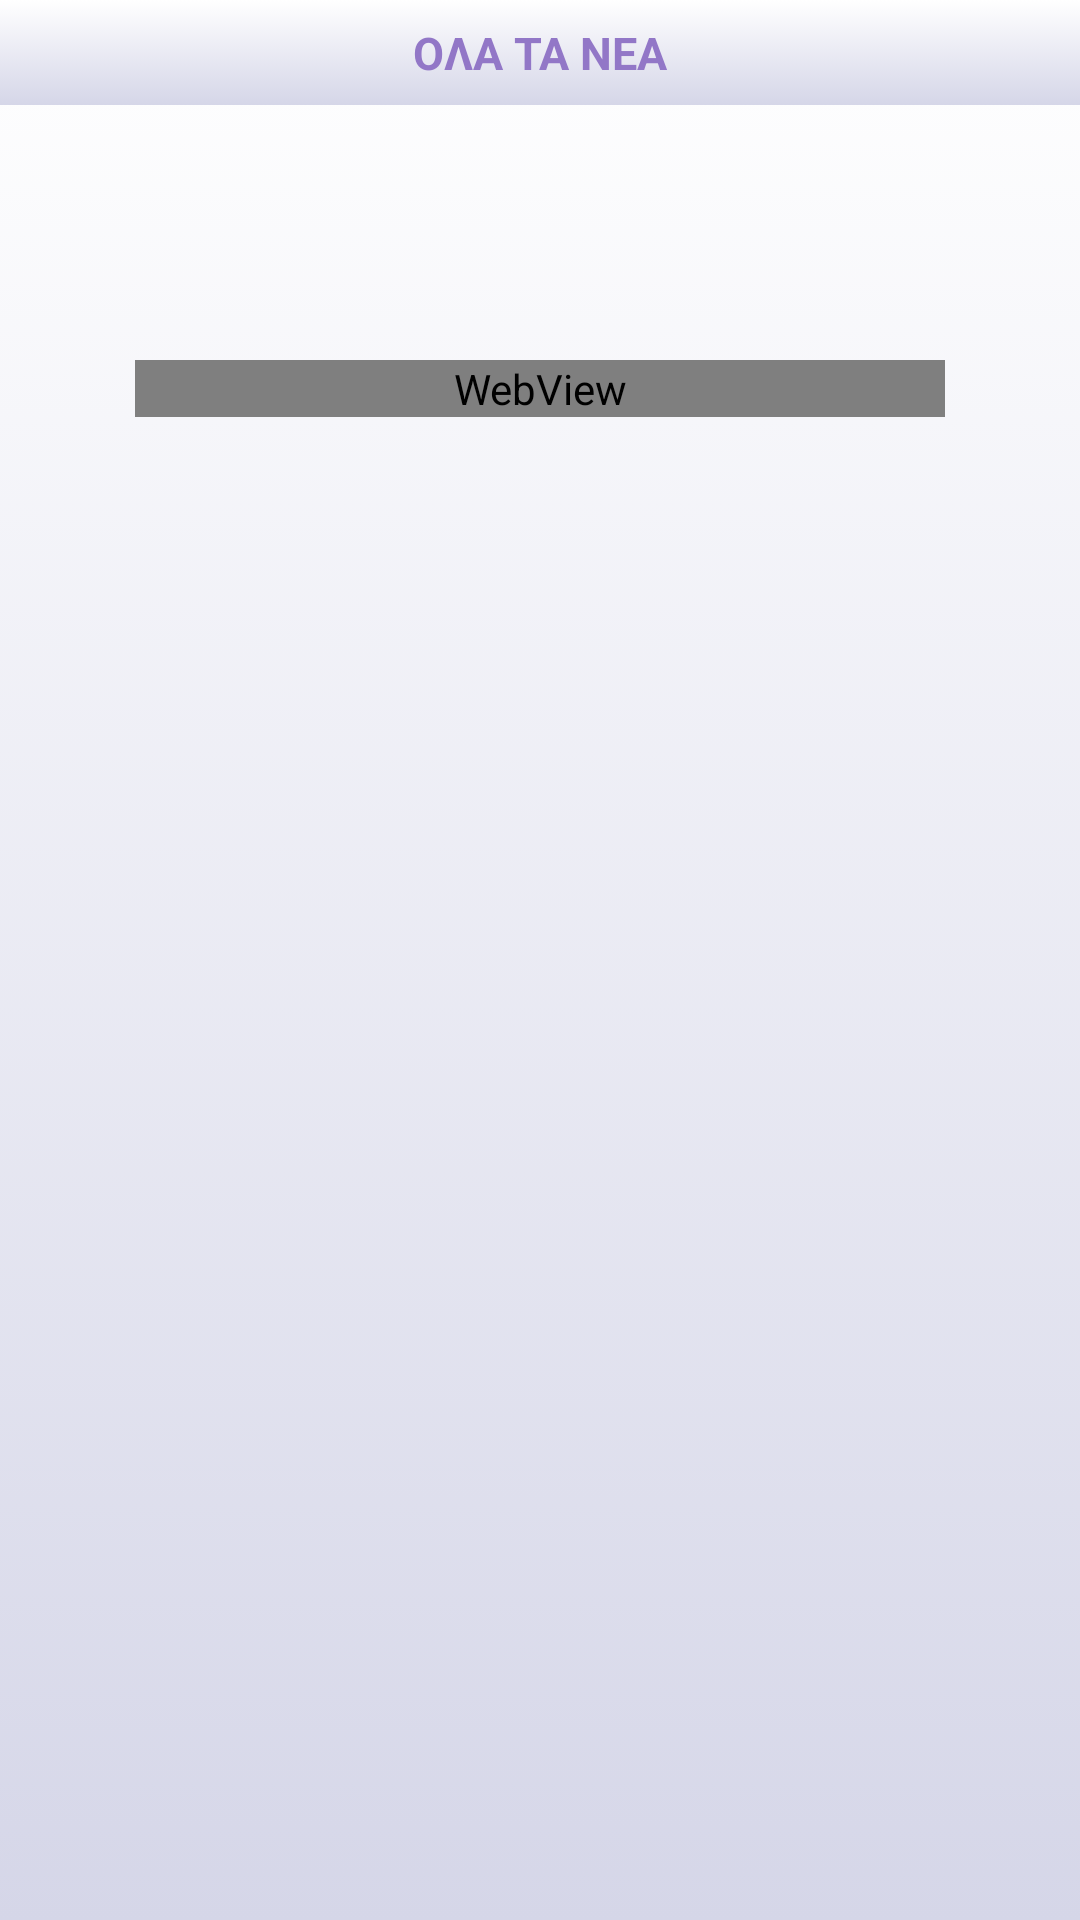

This screen was rendered from an Android layout file. Write that file and the resources it references.
<!-- AndroidManifest.xml: fallback theme Theme.MaterialComponents.DayNight.NoActionBar -->
<!-- res/layout/hydra_announcements_main.xml -->
<?xml version="1.0" encoding="utf-8"?>
<LinearLayout xmlns:android="http://schemas.android.com/apk/res/android"
    android:layout_width="fill_parent"
    android:layout_height="fill_parent"
    android:background="@color/background"
    android:gravity="top"
    android:orientation="vertical" >

    <RelativeLayout
        android:layout_width="fill_parent"
        android:layout_height="wrap_content" >

        <TextView
            android:id="@+id/txtHomeCategory"
            android:layout_width="fill_parent"
            android:layout_height="35dp"
            android:layout_marginBottom="5dp"
            android:background="@color/background"
            android:gravity="center"
            android:text="ΟΛΑ ΤΑ ΝΕΑ"
            android:textColor="@color/home_category_text"
            android:textSize="15dp"
            android:textStyle="bold" />

        <ProgressBar
            android:id="@+id/progress"
            style="?android:attr/progressBarStyleSmall"
            android:layout_width="wrap_content"
            android:layout_height="wrap_content"
            android:layout_alignParentRight="true"
            android:layout_centerVertical="true"
            android:visibility="invisible"
            android:layout_marginRight="10dp" />

    </RelativeLayout>

    <TableLayout
        xmlns:android="http://schemas.android.com/apk/res/android"
        android:layout_width="fill_parent"
        android:layout_height="fill_parent"
        android:stretchColumns="1" >

        <TableRow android:gravity="center_horizontal|center_vertical" >

            <ScrollView
                android:layout_width="fill_parent"
                android:layout_height="66dp"
                android:layout_gravity="center"
                android:layout_marginBottom="7dp"
                android:layout_marginTop="7dp"
                android:layout_span="3"
                android:scrollbars="none" >

                <TextView
                    android:id="@+id/txtHomeTitle"
                    android:layout_width="280dp"
                    android:layout_height="wrap_content"
                    android:gravity="center"
                    android:textSize="18dp"
                    android:textStyle="bold" />
            </ScrollView>
        </TableRow>

        <TableRow
            android:layout_height="0px"
            android:layout_weight="1" >

            <ImageView
                android:id="@+id/imgArrowLeft"
                android:layout_gravity="center_vertical"
                android:layout_width="25dip"
                android:layout_height="150dip"
                android:visibility="invisible"
                android:src="@drawable/arrow_left" />

            <ScrollView
                android:layout_width="fill_parent"
                android:layout_height="fill_parent"
                android:layout_gravity="center"
                android:scrollbars="none" >

                <WebView
                    android:id="@+id/txtHomeArticle"
                    android:layout_width="270dp"
                    android:layout_height="fill_parent"
                    android:text="@string/sample_text" />
            </ScrollView>

            <ImageView
                android:id="@+id/imgArrowRight"
                android:layout_width="25dip"
                android:layout_height="150dip"
                android:layout_gravity="center_vertical"
                android:visibility="invisible"
                android:src="@drawable/arrow_right" />
        </TableRow>

        <TableRow>

            <RelativeLayout
                xmlns:android="http://schemas.android.com/apk/res/android"
                android:layout_width="fill_parent"
                android:layout_height="30dp"
                android:layout_gravity="bottom"
                android:layout_span="3"
                android:gravity="center"
                android:orientation="horizontal" >

                <TextView
                    android:id="@+id/txtDate"
                    android:layout_width="120dp"
                    android:layout_height="30dp"
                    android:gravity="left|center_vertical"
                    android:paddingLeft="6dp"
                    android:textSize="13dp" />

                <TextView
                    android:id="@+id/txtAuthor"
                    android:layout_width="200dp"
                    android:layout_height="30dp"
                    android:layout_toRightOf="@id/txtDate"
                    android:gravity="right|center_vertical"
                    android:paddingRight="6dp"
                    android:textSize="13dp" />

                <TextView
                    android:id="@+id/txtCurrent"
                    android:layout_width="80dp"
                    android:layout_height="30dp"
                    android:layout_alignParentLeft="true"
                    android:layout_alignParentRight="true"
                    android:gravity="center"
                    android:paddingRight="6dp"
                    android:textSize="13dp" />
            </RelativeLayout>
        </TableRow>
    </TableLayout>

</LinearLayout>
<!-- resources referenced by this layout -->
<resources>
  <color name="home_category_text">#9277C7</color>
  <!-- drawable arrow_left: png bitmap (drawable, 770 bytes) -->
  <string name="sample_text"><Data>             Την Τρίτη 12/6/2012 και ώρα 9:00 στην αίθουσα τηλεδιάσκεψης του ΤΕΙΘ θα γίνει παρουσίαση της πτυχιακής εργασίας της φοιτήτριας
  ΜΙΧΑΗΛ ΑΙΚΑΤΕΡΙΝΗΣ του ΑΘΑΝΑΣΙΟΥ (AM: 052756) με θέμα:&lt;br /&gt;
  "Υπολογιστικά Νέφη και ανάπτυξη εφαρμογών στο Google Cloud".&lt;br /&gt;
  &lt;br /&gt;
  Επιτροπή εξέτασης:
  &lt;ul&gt;
  &lt;li&gt;Διαμαντάρας Κωνσταντίνος&lt;/li&gt;
  &lt;li&gt;Ηλιούδης Χρήστος&lt;/li&gt;
  &lt;li&gt;Ράπτης Πασχάλης&lt;/li&gt;&lt;/ul&gt;  
          </Data></string>
</resources>
